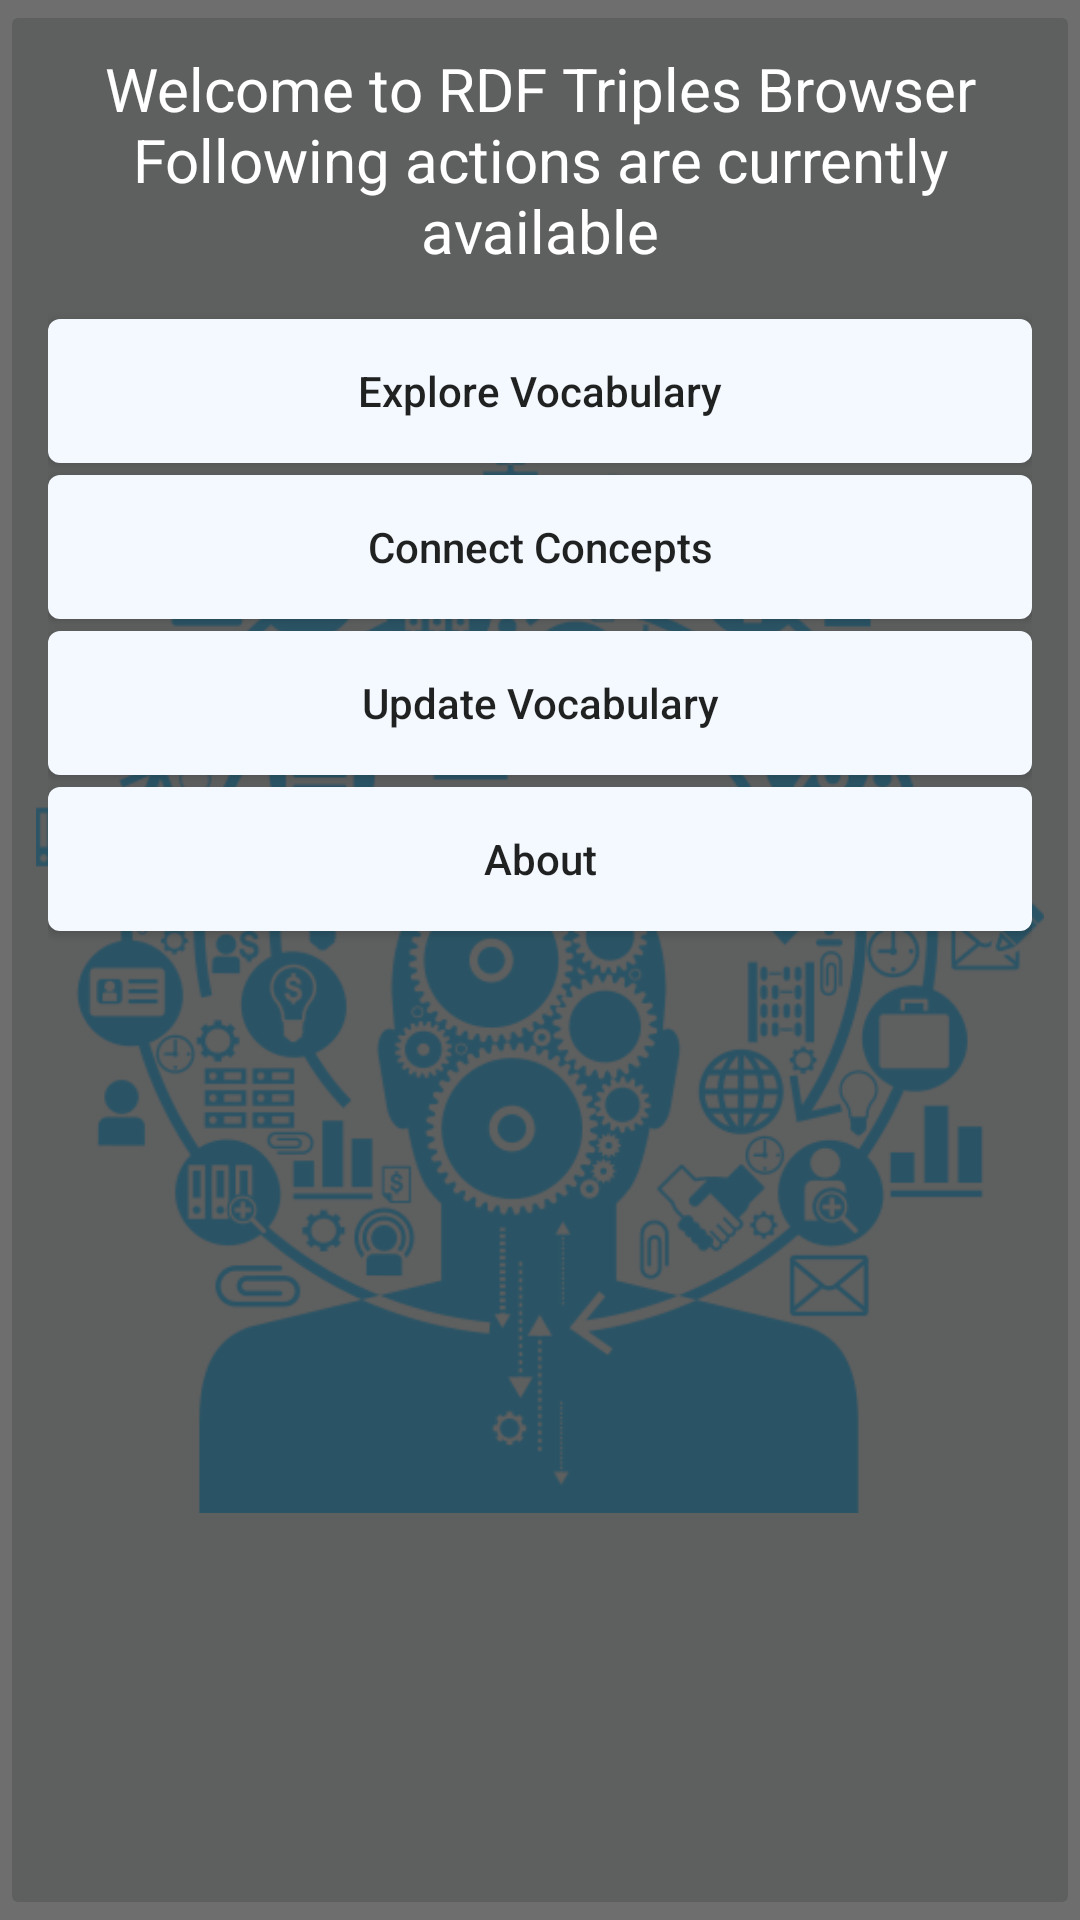

This screen was rendered from an Android layout file. Write that file and the resources it references.
<!-- AndroidManifest.xml: application theme Theme.AppCompat.Light -->
<!-- res/layout/activity_main.xml -->
<?xml version="1.0" encoding="utf-8"?>
<RelativeLayout xmlns:android="http://schemas.android.com/apk/res/android"
    xmlns:tools="http://schemas.android.com/tools"
    android:layout_width="match_parent"
    android:layout_height="match_parent"
    android:orientation="vertical"
    tools:context="com.rdfex.MainActivity">

    <ImageButton
        android:layout_width="match_parent"
        android:layout_height="match_parent"
        android:scaleType="fitCenter"
        android:src="@drawable/mind1" />

    <LinearLayout
        android:layout_width="match_parent"
        android:layout_height="match_parent"
        android:background="#8e000000"
        android:orientation="vertical"
        android:padding="16dp">

        <TextView
            android:layout_width="match_parent"
            android:layout_height="wrap_content"
            android:layout_marginBottom="16dp"
            android:gravity="center"
            android:text="@string/main_page_text"
            android:textColor="#FFF"
            android:textSize="20sp" />


        <Button
            android:id="@+id/explore_btn"

            android:layout_width="match_parent"
            android:layout_height="wrap_content"
            android:layout_marginBottom="4dp"
            android:background="@drawable/blue_btn"
            android:text="Explore Vocabulary"
            android:textAllCaps="false" />


        <Button
            android:id="@+id/link_search"
            android:layout_width="match_parent"
            android:layout_height="wrap_content"
            android:layout_marginBottom="4dp"
            android:background="@drawable/blue_btn"
            android:text="Connect Concepts"
            android:textAllCaps="false" />


        <Button
            android:id="@+id/update_btn"

            android:layout_width="match_parent"
            android:layout_height="wrap_content"
            android:layout_marginBottom="4dp"
            android:background="@drawable/blue_btn"
            android:text="Update Vocabulary"
            android:textAllCaps="false" />

        <Button
            android:id="@+id/about_btn"

            android:layout_width="match_parent"
            android:layout_height="wrap_content"
            android:background="@drawable/blue_btn"
            android:text="About"
            android:textAllCaps="false" />
    </LinearLayout>

</RelativeLayout>
<!-- resources referenced by this layout -->
<resources>
  <!-- drawable blue_btn (drawable) -->
  <?xml version="1.0" encoding="utf-8"?>
  <shape xmlns:android="http://schemas.android.com/apk/res/android"
      android:shape="rectangle">
      <solid android:color="#f4f9ff" />
      <corners android:radius="4dp" />
      <padding
          android:bottom="4dp"
          android:left="4dp"
          android:right="4dp"
          android:top="4dp" />
  </shape>
  <!-- drawable mind1: png bitmap (drawable, 77529 bytes) -->
  <string name="main_page_text">Welcome to RDF Triples Browser\nFollowing actions are currently available</string>
</resources>
